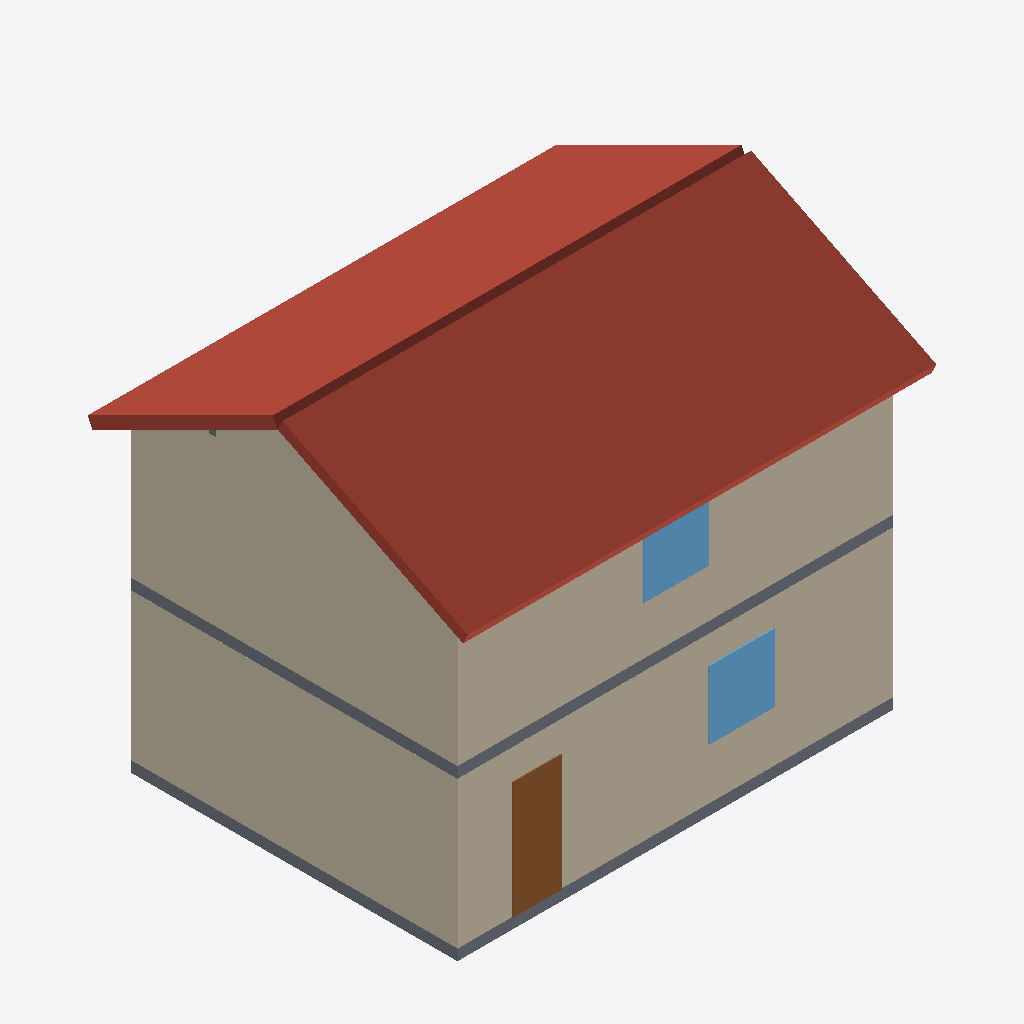
Isometric view of an IFC building model (IFC-SPF (STEP), schema IFC2X3, length unit metre), seen from the south-west, elements coloured by IFC class: 7 walls (beige), 2 slabs (grey), 2 windows (light blue), 1 roof (red-brown), 1 door (brown), 1 beam (green).
Extent 8.6 m × 7.0 m × 7.3 m (x, y, z). Storeys (2): RDC at 0.00 m; Étage at 2.90 m. Elements (22): 10 IfcWall, 3 IfcBeam, 2 IfcFurnishingElement, 2 IfcSlab, 2 IfcWindow, 1 IfcDoor, 1 IfcRoof, 1 IfcStair.

HEADER;
FILE_DESCRIPTION(('ViewDefinition [CoordinationView_V2.0]'),'2;1');
FILE_NAME('maison-du-cours.ifc','2026-10-11T09:00:00',('Nico Valette'),('IFC Explorateur'),'IFC Explorateur','IFC Explorateur','');
FILE_SCHEMA(('IFC2X3'));
ENDSEC;
DATA;
#100=IFCPROJECT('3xvONyNCvcIB5ovK1874OU',#5,'Maison du cours','Maison pédagogique de l''IFC Explorateur',$,$,$,(#40),#14);
#110=IFCSITE('0xfuPTb$0AwZqAWeTa38Dp',#5,'Terrain',$,$,#111,#11005,$,.ELEMENT.,$,$,$,$,$);
#120=IFCBUILDING('0bn820RQ6ymor9PYhBdg1q',#5,'Maison',$,$,#121,$,$,.ELEMENT.,$,$,$);
#130=IFCBUILDINGSTOREY('0HVC17x_MOvOGrnEorR0Yc',#5,'RDC','Rez-de-chaussée',$,#131,$,$,.ELEMENT.,0.0);
#150=IFCBUILDINGSTOREY('0QNoC5IRuX1gbn99BQV1ll',#5,'Étage','Étage 1',$,#151,$,$,.ELEMENT.,2.9);
#400=IFCROOF('2dZygvmBDICGMNOp4xBCT4',#5,'Toiture',$,$,#151,$,'TO1',.GABLE_ROOF.);
#210=IFCWALL('34MSYiKoSBqnGvwP0mhxfQ',#5,'Mur sud',$,$,#21000,#21005,'M210');
#310=IFCWALL('0vRusXnJlJfbNslCxfAAt_',#5,'Mur sud étage',$,$,#31000,#31005,'M310');
#212=IFCWALL('0MgHyJu$BSubLWdmQcIY$P',#5,'Mur ouest',$,$,#21200,#21205,'M212');
#312=IFCWALL('3eSpVAkk3konOlnJMMBwa2',#5,'Mur ouest étage',$,$,#31200,#31205,'M312');
#314=IFCWALL('2woihgH$_95qi0mBx3k1Er',#5,'Pignon ouest',$,$,#31400,#31405,'M314');
#300=IFCSLAB('2Xs34DSZ9BKUlzzjQhh$H9',#5,'Plancher haut',$,$,#30000,#30005,'D02',.FLOOR.);
#200=IFCSLAB('22HpwO3YUI6EvDl9PPyWM1',#5,'Dalle basse',$,$,#20000,#20005,'D01',.BASESLAB.);
#222=IFCDOOR('1BXnCtrGPp2CPjkEhO9zD3',#5,'Porte d''entrée',$,$,#22200,#22205,'P01',2.15,0.9);
#227=IFCWINDOW('2RpN9n$RFo2EDUWup6Pm1C',#5,'Fenêtre séjour',$,$,#22700,#22705,'F01',1.25,1.2);
#327=IFCWINDOW('2GY6JM0QJGAjYCzxAc2OrO',#5,'Fenêtre chambre',$,$,#32700,#32705,'F02',1.15,1.2);
#211=IFCWALL('0FRVnBdfX2iA4uhrZ_3R8s',#5,'Mur nord',$,$,#21100,#21105,'M211');
#311=IFCWALL('3c19dRAc$faISjfkFfuZud',#5,'Mur nord étage',$,$,#31100,#31105,'M311');
#432=IFCBEAM('2tr3f6btmfd8VFvVo6yDUd',#5,'Panne nord',$,$,#43200,#43205,'C03');
ENDSEC;
